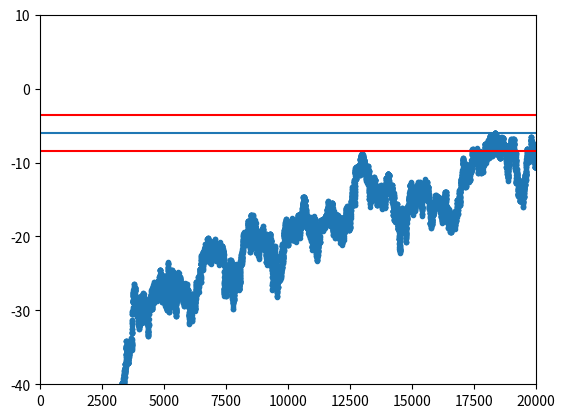
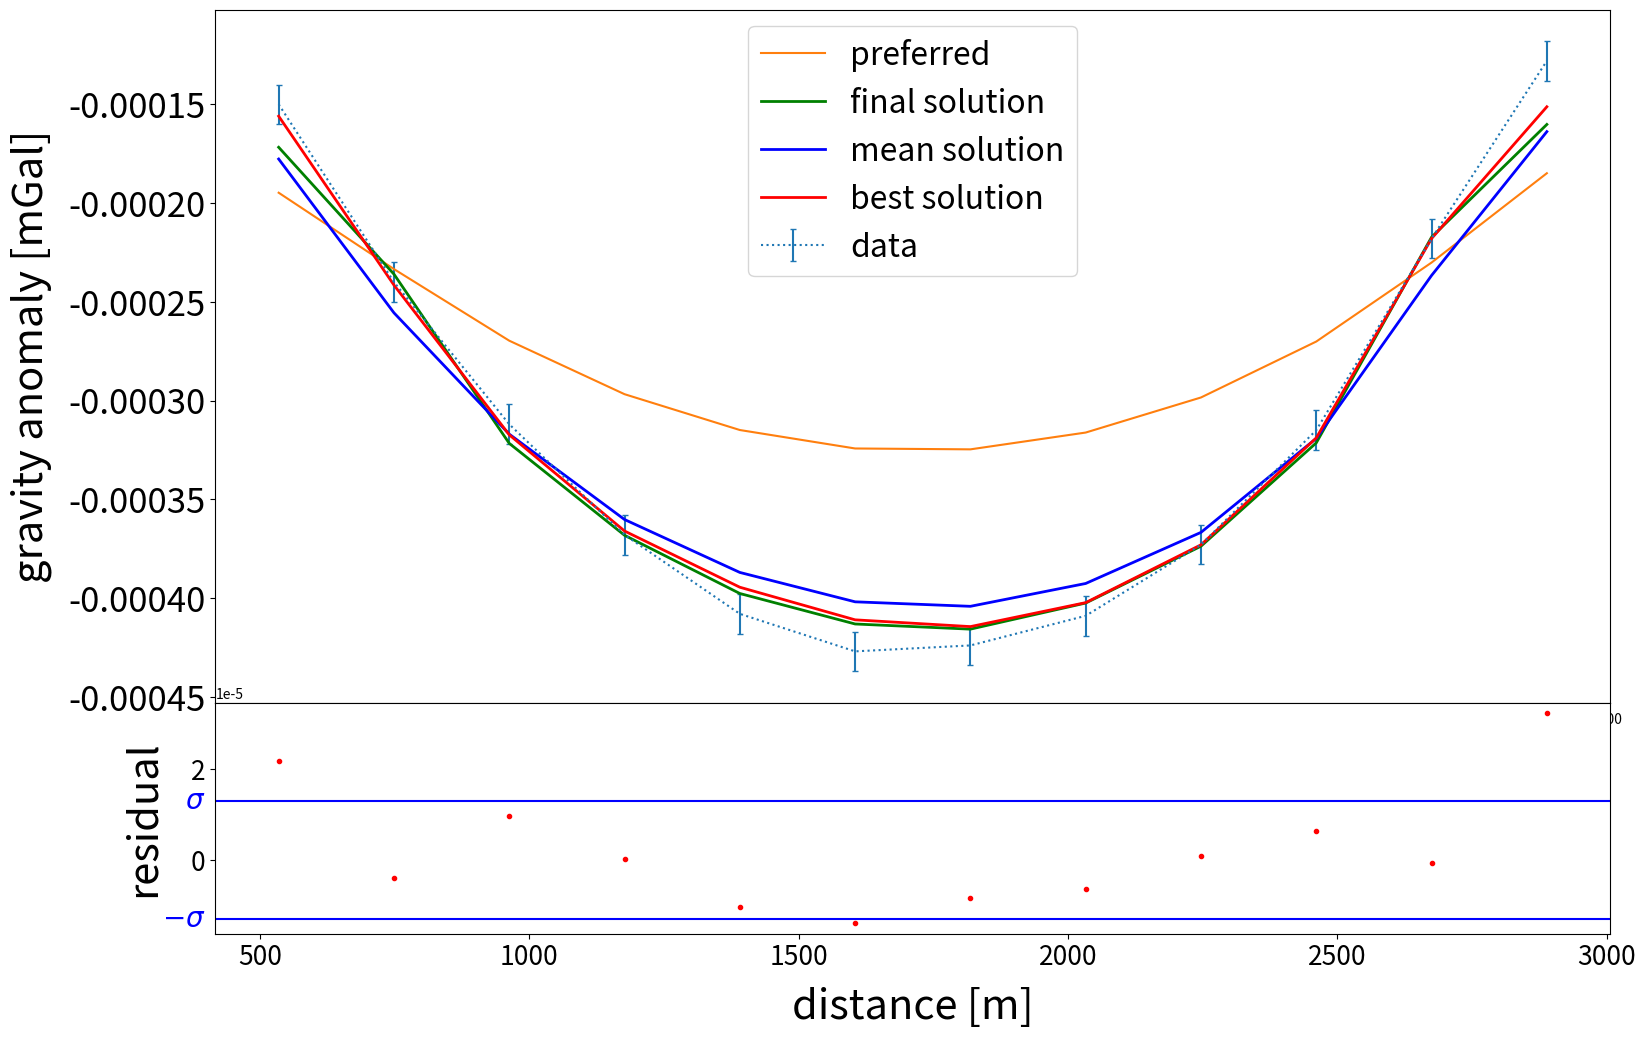
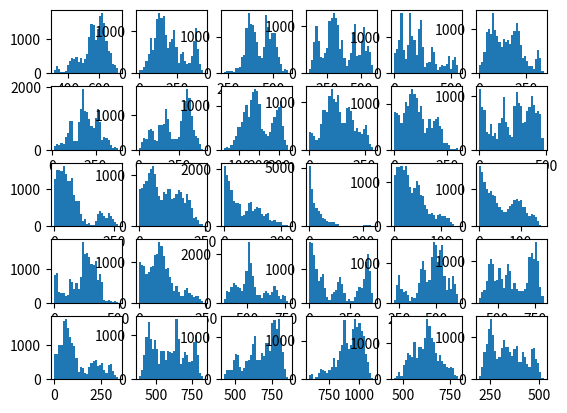
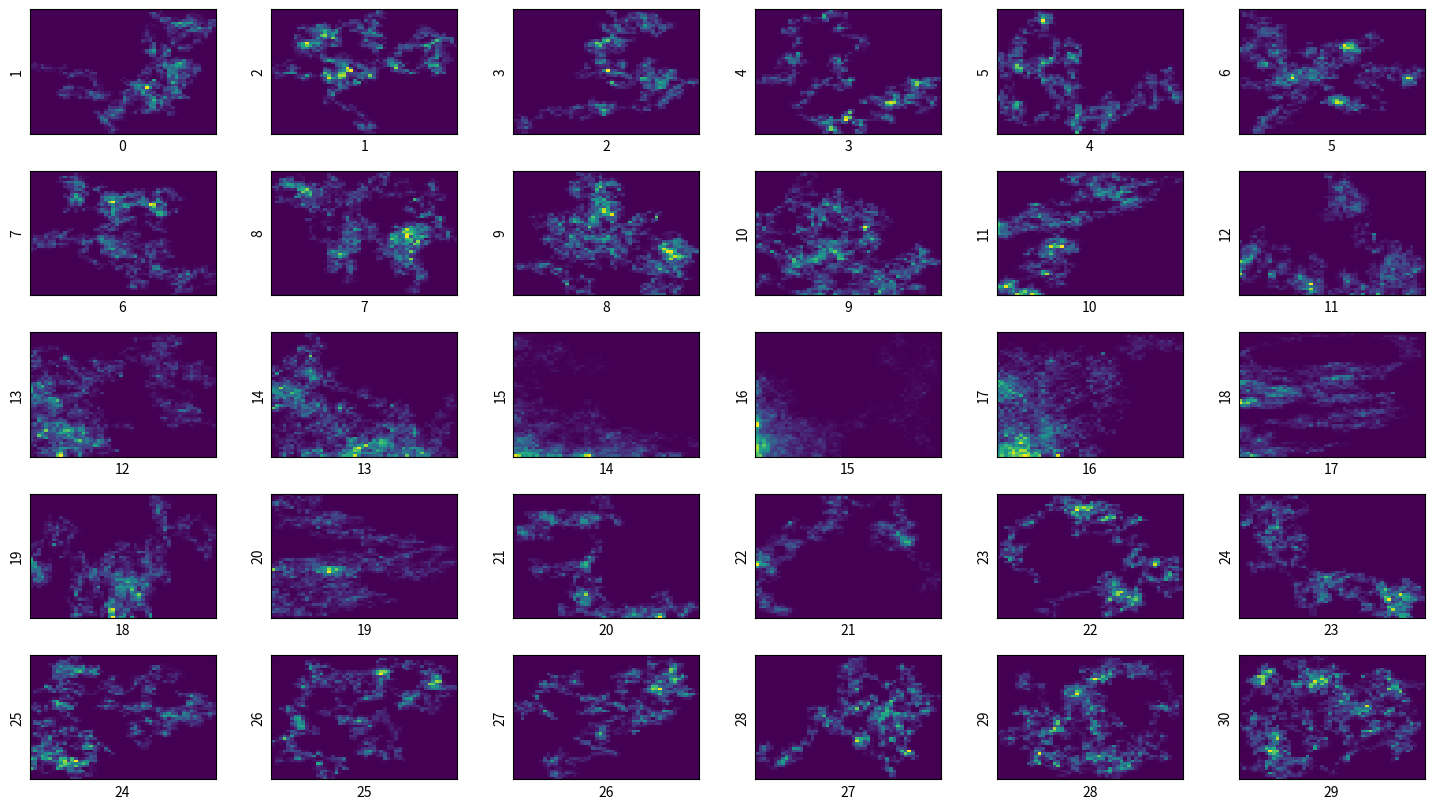
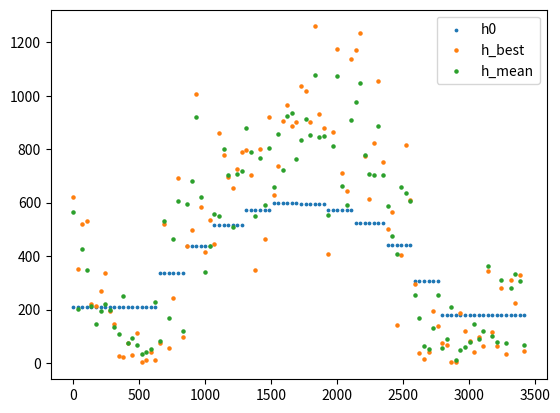
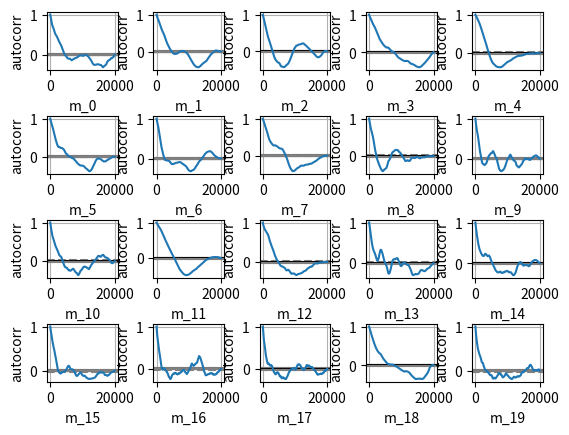

These figures' Python source, in order:
# -*- coding: utf-8 -*-


# -*- coding: utf-8 -*-
"""
Created on Sat Dec 19 08:34:04 2020

[redacted]
"""
import numpy as np
import matplotlib.pyplot as plt
import matplotlib as mpl
import numpy.random as rand
from scipy import stats
from scipy import constants as c
from scipy import signal
import numpy.linalg as la
import pandas as pd
from numpy import newaxis as na
# In[Data]
G = c.G
#use SI
l_a,drho, delta = 3.421e3, -1.7e3, 1e-12
#data, assigning a grav. anomaly dg to every position dist
dist = np.array([535,749,963,1177,1391,1605,1819,
                     2033,2247,2461,2675,2889])#*1e-3
dg = -np.array([15,24,31.2,36.8,40.8,42.7,42.4,40.9,
                37.3,31.5,21.8, 12.8])*1e-5
Nd = len(dist) #number data points
Nm =100#number model params
N_disc = 100
sigma_m = 300
Cov_mi = np.eye(N_disc)/sigma_m**2
sigma_d = 1e-5
Cov_di = np.eye(Nd)/sigma_d**2
frac = int(np.floor(N_disc/Nm))
#construct Covariance matrix
xi_arr = np.linspace(0,l_a,N_disc)
dx = l_a/N_disc #discretize space
#create lengths and corresponding height vector
l_arr = np.linspace(0,l_a,Nm)

# In[Functions]
def f_forward(h):
    """Given model parameters h, returns vector of grav. anomalies."""
    dg_pred = np.empty(Nd)
    k = np.arange(N_disc)
    diff0 = (k*dx-dist[:,na])
    diff1 = ((k+1)*dx-dist[:,na])
    dg_pred =G*drho*np.sum(  diff0*np.log(((diff1**2+h)*diff0**2)/(delta+diff1**2 * (diff0**2+h))) 
        +dx*np.log((diff1**2+h**2)/(diff1**2+delta))
        +2*np.sqrt(h) * (np.arctan(diff1/(np.sqrt(h)+delta)) - np.arctan(diff0/ (np.sqrt(h)+delta))) ,axis =1)       

    return dg_pred

def f_h_preferred(i):
    """Approximation for h given dg in a point x_i"""
    return dg[i]/(2*np.pi*G*drho)

def f_loglikelihood(h,Ci=Cov_di):
    g = f_forward(h)
    deltag = (dg-g)[na].T
    return -1/2*deltag.T@Ci@deltag

def f_rho(h, Ci = Cov_mi):
    deltah = (h-h0)[na].T
    return -1/2*deltah.T@Ci@deltah

def f_exponent(h, Cmi = Cov_mi, Cdi=Cov_di):
    return f_rho(h,Cmi)+f_loglikelihood(h,Cdi)    
 
# In[preferred model h0]
h0 = np.empty(N_disc)
#separating the space in intervals of constant grav. anomaly
#dist_diff = (np.roll(dist,-1)-dist)/2
#dist_int = np.empty(len(dist)+1)
#dist_int[0] = 0
#dist_int[-1] = l_a
#dist_int[1:-1] = dist[:-1]+dist_diff[:-1]
x_h = np.linspace(0,l_a,N_disc)
for i in range(Nm):
    start_ind = frac*i
    stop_ind = frac*(i+1)
    #print(start_ind, stop_ind)
    mid_ind = int((stop_ind+start_ind)/2)
    idx_near = np.abs(dist - x_h[mid_ind]).argmin()#find idx of closest value
    if i!=(Nm-1):
        h0[start_ind:stop_ind] = f_h_preferred(idx_near)
    else:
        h0[start_ind:] = f_h_preferred(idx_near)
# In[MCMC]
num_it = int(2e4)
num_acc = 0
step_size = 5#15
H = []
Hred = []
hi = h0
r_list = []
llikelihood = np.empty(num_it)
for i in range(num_it):
    if i%2000==0:
        print('iteration: {}'.format(i))
    exp_i = f_exponent(hi, Cov_mi, Cov_di)
    rand_num = rand.uniform(-step_size,step_size, Nm)
    ones_arr = np.ones((Nm, frac))
    rand_arr = rand_num[:,na]*ones_arr
    rand_arr = np.ndarray.flatten(rand_arr)
    
    n_diff = int(len(hi)-len(rand_arr))
    if n_diff==0:
        pass
    else:
        arr_append = np.ones(n_diff)*rand_arr[-1]
        rand_arr = np.append(rand_arr,arr_append)
    hp = hi+rand_arr
    exp_p = f_exponent(hp, Cov_mi, Cov_di)
    p_acc = np.exp(exp_p-exp_i)
    prob = rand.uniform(0,1)
    if p_acc>prob:
        h = hp
        num_acc +=1
    else:
        h = hi
    llikelihood[i] = f_loglikelihood(h)
    hi = np.copy(h)
    Hred.append(h[0:N_disc:frac])
    H.append(h)
H = np.array(H)
Hred = np.array(Hred)
acc_rate = num_acc/num_it
print(acc_rate)

# In[Find best prediction]
Res = []
for i in range(len(H[1000:])):
    Res.append(np.sqrt(np.sum( (dg-f_forward(H[1000+i]))**2)))
Res = np.array(Res)
index_min = np.argmin(Res)
#print(index_min)
h_best = H[index_min+1000]
# In[Plot log likelihood]

fig,ax = plt.subplots()
ax.plot(np.arange(num_it), llikelihood,'.')

ax.axhline(-Nd/2)
ax.axhline(-Nd/2-np.sqrt(Nd/2), color = 'r')
ax.axhline(-Nd/2+np.sqrt(Nd/2), color = 'r')
ax.set_xlim(0,num_it)
ax.set_ylim(-40,10)
plt.show()
print(np.std(llikelihood[1000:])/np.sqrt(Nd/2))
print(np.mean(llikelihood[1000:])-(-Nd/2))

# In[Plot with unc]
fig, ax = plt.subplots(2,figsize = (18,12),gridspec_kw={'height_ratios': [3,1]})
res = dg-f_forward(h)
sigma = np.std(res)
ax[1].plot(dist, res, '.', color = 'r')
ax[1].axhline(y=sigma, color="b", zorder = 0)
ax[1].axhline(y=-sigma, color="b",zorder = 0)
trans = mpl.transforms.blended_transform_factory(
        ax[1].get_yticklabels()[0].get_transform(), ax[1].transData)
ax[1].text(0,sigma, r"$\sigma$", color="b", transform=trans, 
        ha="right", va="center", fontsize = 20)
ax[1].text(0,-sigma, r"$-\sigma$", color="b", transform=trans, 
        ha="right", va="center", fontsize = 20)
ax[1].set_ylabel('residual', fontsize = 30,labelpad = 20)

ax[0].errorbar(x = dist, y = dg, yerr = sigma_d,capsize = 2,linestyle = 'dotted', label = 'data')
ax[0].plot(dist, f_forward(h0),label = 'preferred')
ax[0].plot(dist, f_forward(h), label = 'final solution', color = 'g',linewidth = 2)
ax[0].plot(dist, f_forward(np.mean(H[1000:,:], axis = 0)), label = 'mean solution', color = 'blue',linewidth = 2)
ax[0].plot(dist, f_forward(h_best), label = 'best solution', color = 'red',linewidth = 2)
ax[0].set_ylabel('gravity anomaly [mGal]',fontsize = 30,labelpad = 12)
ax[1].set_xlabel('distance [m]',fontsize = 30,labelpad = 12)

ax[0].tick_params(axis = 'y',labelsize  = 25)
ax[1].tick_params(axis = 'both',labelsize  = 19)
ax[0].legend(fontsize = 23)
plt.subplots_adjust(hspace=0)
# In[Histogram]
#Take models for n>1600
n_rows = 5
if Nm<30:
    fig, ax = plt.subplots(n_rows, int(Nm/n_rows))
    for i, ax in enumerate(fig.axes):
        ax.hist(Hred[1600:,i],50)
else:
    fig, ax = plt.subplots(n_rows, 6)
    for i, ax in enumerate(fig.axes):
        ax.hist(Hred[1600:,i],30)
plt.show()
#fig.savefig('prior.png')

# In[2d distribution]
num_rows = 5
if Nm<30:
    fig, ax = plt.subplots(num_rows,int(Nm/num_rows), figsize = (18,10))
    for i in range(Nm-1):
        axis = ax.flatten()[i]
        axis.set_xticks([])
        axis.set_yticks([])
        axis.set(xlabel=f"{i}", ylabel = f"{i+1}")
        axis.hist2d(Hred[1000:,i],Hred[1000:,i+1], 50)
else:
    fig, ax = plt.subplots(num_rows,6, figsize = (18,10))
    for i in range(30):
        axis = ax.flatten()[i]
        axis.set_xticks([])
        axis.set_yticks([])
        axis.set(xlabel=f"{i}", ylabel = f"{i+1}")
        axis.hist2d(Hred[1000:,i],Hred[1000:,i+1], 50)
plt.subplots_adjust(wspace=.3, hspace=.3)
plt.show()
# In[h0]
fig, ax = plt.subplots()
if Nm<50:
    ax.plot(np.linspace(0,l_a,len(h0)),h0, label = 'h0')
    ax.plot(np.linspace(0,l_a,len(h0)),H[-1,:], label = 'h_final')
    ax.plot(np.linspace(0,l_a,len(h0)),h_best, label = 'h_best')
    ax.plot(np.linspace(0,l_a,len(h0)),np.mean(H[1500:,:], axis =0 ), label = 'h_mean')
else:
    ax.scatter(np.linspace(0,l_a,len(h0)),h0,s = 3, label = 'h0')
    #ax.scatter(np.linspace(0,l_a,len(h0)),H[-1,:], label = 'h_final')
    ax.scatter(np.linspace(0,l_a,len(h0)),h_best, label = 'h_best', s=5)
    ax.scatter(np.linspace(0,l_a,len(h0)),np.mean(H[1500:,:], axis =0 ),s = 5, label = 'h_mean')
ax.legend()
# In[Autocorrelation]
fig, ax = plt.subplots(4,5)
for i, ax in enumerate(fig.axes):
    x = pd.Series(Hred[:,i])
    ax = pd.plotting.autocorrelation_plot(x, ax= ax)
    ax.set_xlabel(f"m_{i}")
    ax.set_ylabel("autocorr")    
    #ax.set_yscale('log')
    #ax.set_xlim(0,10000)
plt.subplots_adjust(wspace=.5, hspace=.8)
# In[Correlation between adj h]
"""
Corr_adj = []
for i in range(Nm-1):
    Corr_adj.append(np.corrcoef(Hred[1000:,i].T,Hred[1000:,i+1].T)[1,0])
Corr_adj = np.array(Corr_adj)
fig, ax = plt.subplots()
ax.plot(np.arange(Nm-1),Corr_adj)
#ax.plot(np.arange(Nm-1), Corr_adj)
"""
# In[MCMC]
"""
num_it = 5000
num_acc = 0
step_size = 50
H = []
hi = h0
r_list = []
llikelihood = np.empty(num_it)
for i in range(num_it):
    if i%500==0:
        print('iteration: {}'.format(i))
    #if i>500:
    #    r_list.append(dg-f_forward(hi))
        #print(r_list[i-501])
    #if i>1000:
    #    print(np.array(r_list).shape)
    #    Cov_di = la.inv(np.cov(np.array(r_list)))
    exp_i = f_exponent(hi, Cov_mi, Cov_di)
    rand_num = rand.uniform(-step_size,step_size)
    hp = np.copy(hi)
    new_ind = int(i%Nm)
    start_ind = frac*new_ind
    stop_ind = frac*(new_ind+1)
    #print(start_ind, stop_ind)
    if new_ind!=(Nm-1):
        hp[start_ind:stop_ind] = hi[start_ind:stop_ind]+rand_num
    else:
        hp[start_ind:] = hi[start_ind:]+rand_num
    exp_p = f_exponent(hp, Cov_mi, Cov_di)
    if exp_p>=exp_i:
        h = hp
        num_acc+=1
    else:
        p_acc = np.exp(exp_p-exp_i)
        prob = rand.uniform(0,1)
        if p_acc>prob:
            h = hp
            num_acc +=1
        else:
            h = hi
            
    llikelihood[i] = f_loglikelihood(h)
    hi = np.copy(h)
    H.append(h)
H = np.array(H)
acc_rate = num_acc/num_it
print(acc_rate)
"""
# In[]
"""num_it = 50000
num_acc = 0
step_size = 40
H = []
hi = h0
r_list = []
llikelihood = np.empty(num_it)
for i in range(num_it):
    if i%500==0:
        print('iteration: {}'.format(i))
    exp_i = f_exponent(hi, Cov_mi, Cov_di)
    rand_num = rand.uniform(-step_size,step_size, Nm)
    ones_arr = np.ones((Nm, frac))
    rand_arr = rand_num[:,np.newaxis]*ones_arr
    rand_arr = np.ndarray.flatten(rand_arr)
    
    n_diff = int(len(hi)-len(rand_arr))
    if n_diff==0:
        pass
    else:
        arr_append = np.ones(n_diff)*rand_arr[-1]
        rand_arr = np.append(rand_arr,arr_append)
    hp = hi+rand_arr
    exp_p = f_exponent(hp, Cov_mi, Cov_di)
    p_acc = np.exp(exp_p-exp_i)
    prob = rand.uniform(0,1)
    if p_acc>prob:
        h = hp
        num_acc +=1
    else:
        h = hi
    llikelihood[i] = f_loglikelihood(h)
    hi = np.copy(h)
    H.append(h)
H = np.array(H)
acc_rate = num_acc/num_it
print(acc_rate)
"""